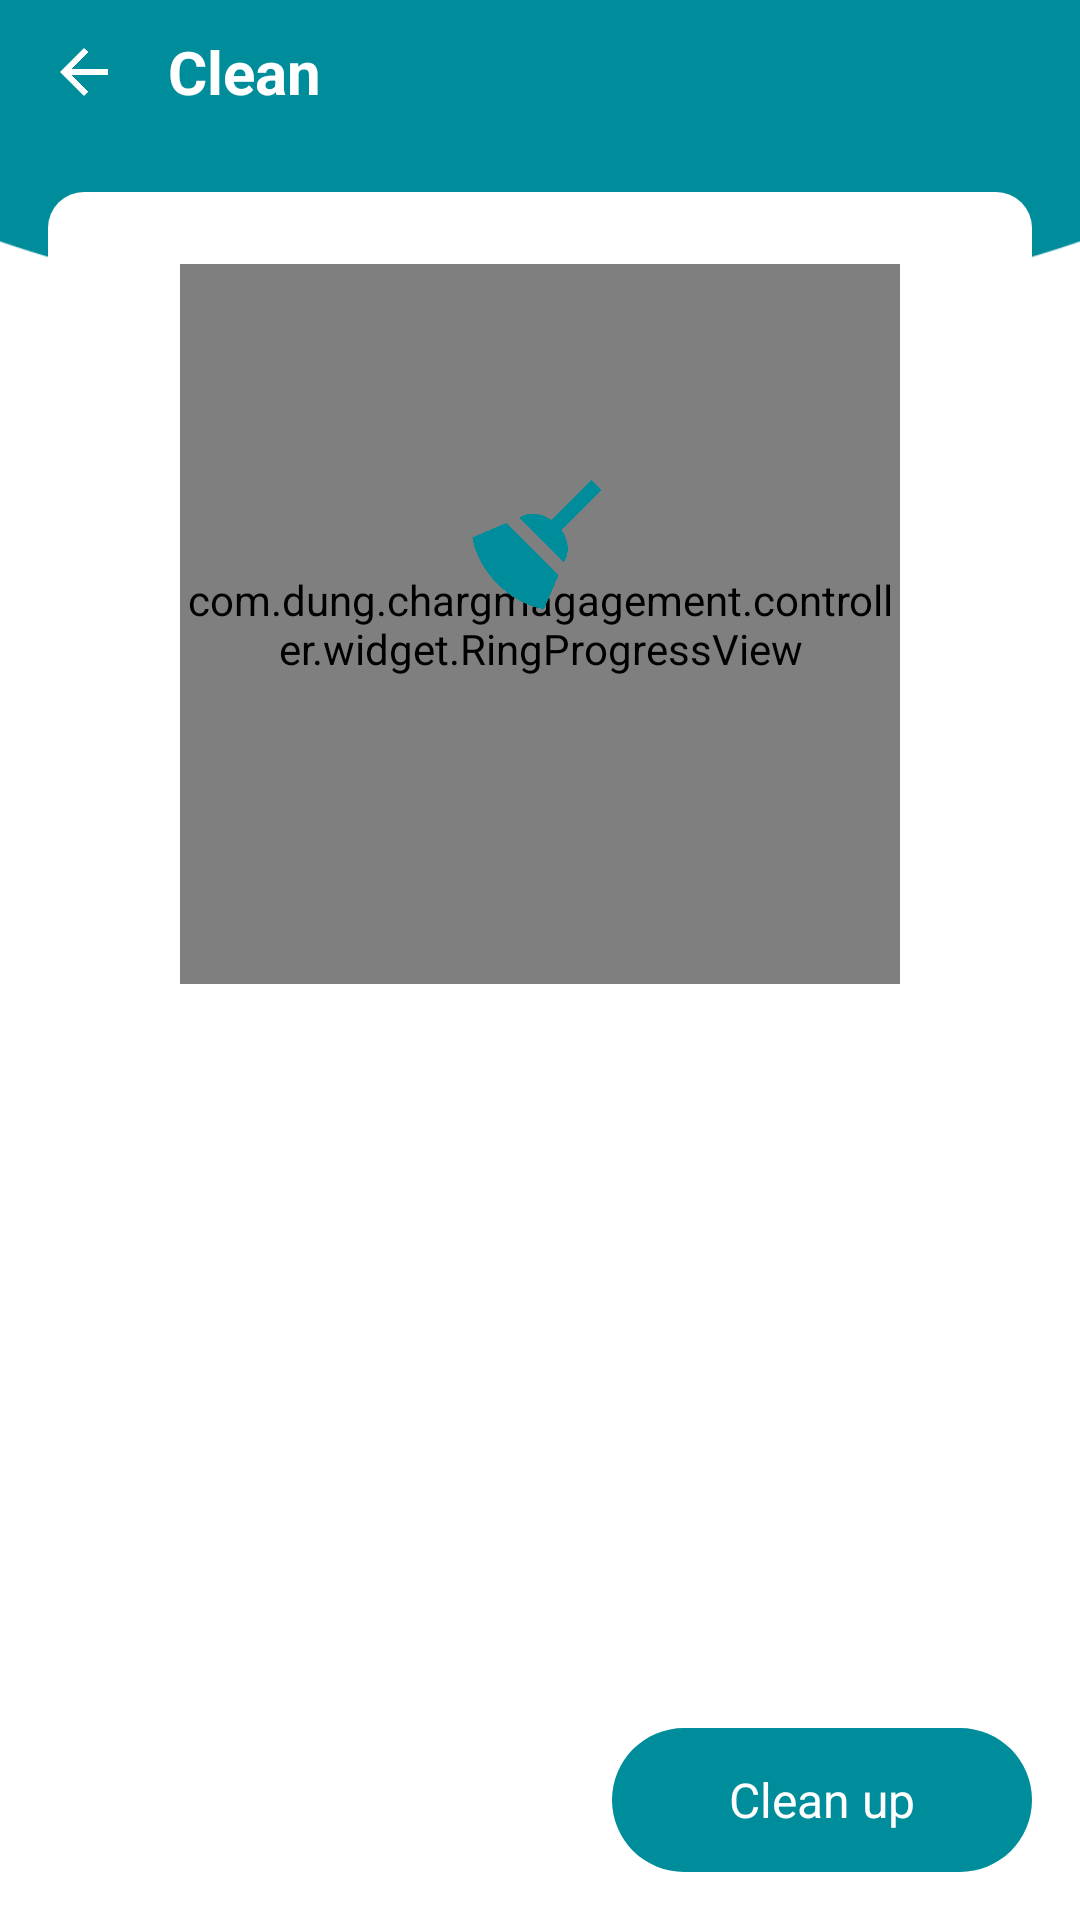

The Android layout XML behind this screen, and the referenced resources:
<!-- AndroidManifest.xml: application theme Theme.ChargManagement -->
<!-- res/layout/activity_storage_clean.xml -->
<?xml version="1.0" encoding="utf-8"?>
<FrameLayout xmlns:android="http://schemas.android.com/apk/res/android"
    xmlns:app="http://schemas.android.com/apk/res-auto"
    xmlns:tools="http://schemas.android.com/tools"
    android:layout_width="match_parent"
    android:layout_height="match_parent"
    android:background="@drawable/bg_app">

    <androidx.core.widget.NestedScrollView
        android:id="@+id/scrollContent"
        android:layout_width="match_parent"
        android:layout_height="match_parent"
        android:clipToPadding="false"
        android:fillViewport="true"
        android:overScrollMode="never"
        android:paddingTop="@dimen/toolbar_height">

        <LinearLayout
            android:layout_width="match_parent"
            android:layout_height="wrap_content"
            android:orientation="vertical"
            android:paddingStart="@dimen/space_md"
            android:paddingEnd="@dimen/space_md"
            android:paddingBottom="@dimen/space_lg">

            
            <FrameLayout
                android:layout_width="match_parent"
                android:layout_height="wrap_content"
                android:layout_marginTop="@dimen/space_md"
                android:background="@drawable/bg_card_rounded"
                android:padding="@dimen/space_lg">

                <FrameLayout
                    android:layout_width="@dimen/clean_ring_size"
                    android:layout_height="@dimen/clean_ring_size"
                    android:layout_gravity="center">

                    <com.dung.chargmagagement.controller.widget.RingProgressView
                        android:id="@+id/ringScan"
                        android:layout_width="match_parent"
                        android:layout_height="match_parent" />

                    <LinearLayout
                        android:layout_width="wrap_content"
                        android:layout_height="wrap_content"
                        android:layout_gravity="center"
                        android:gravity="center"
                        android:orientation="vertical">

                        <ImageView
                            android:id="@+id/ivScanIcon"
                            android:layout_width="56dp"
                            android:layout_height="56dp"
                            android:importantForAccessibility="no"
                            android:src="@drawable/ic_broom"
                            app:tint="@color/teal_primary" />

                        <TextView
                            android:id="@+id/tvFoundSize"
                            android:layout_width="wrap_content"
                            android:layout_height="wrap_content"
                            android:layout_marginTop="@dimen/space_sm"
                            android:textColor="@color/text_value"
                            android:textSize="@dimen/text_title"
                            android:textStyle="bold"
                            tools:text="2.66 GB" />

                        <TextView
                            android:id="@+id/tvScanState"
                            android:layout_width="wrap_content"
                            android:layout_height="wrap_content"
                            android:gravity="center"
                            android:textColor="@color/text_secondary"
                            android:textSize="@dimen/text_caption"
                            tools:text="Đang quét…" />

                    </LinearLayout>

                </FrameLayout>

            </FrameLayout>

            
            <LinearLayout
                android:id="@+id/cardPermission"
                android:layout_width="match_parent"
                android:layout_height="wrap_content"
                android:layout_marginTop="@dimen/space_md"
                android:background="@drawable/bg_card_rounded"
                android:orientation="vertical"
                android:padding="@dimen/space_md"
                android:visibility="gone"
                tools:visibility="visible">

                <TextView
                    android:layout_width="match_parent"
                    android:layout_height="wrap_content"
                    android:text="@string/clean_permission_message"
                    android:textColor="@color/text_secondary"
                    android:textSize="@dimen/text_caption" />

                <TextView
                    android:id="@+id/btnGrantPermission"
                    android:layout_width="wrap_content"
                    android:layout_height="wrap_content"
                    android:layout_gravity="end"
                    android:layout_marginTop="@dimen/space_sm"
                    android:background="@drawable/bg_pill_primary"
                    android:clickable="true"
                    android:focusable="true"
                    android:paddingStart="@dimen/space_lg"
                    android:paddingTop="@dimen/space_sm"
                    android:paddingEnd="@dimen/space_lg"
                    android:paddingBottom="@dimen/space_sm"
                    android:text="@string/clean_grant_permission"
                    android:textColor="@color/text_on_primary"
                    android:textSize="@dimen/text_body" />

            </LinearLayout>

            
            <LinearLayout
                android:id="@+id/groupRows"
                android:layout_width="match_parent"
                android:layout_height="wrap_content"
                android:layout_marginTop="@dimen/space_md"
                android:background="@drawable/bg_card_rounded"
                android:orientation="vertical"
                android:paddingStart="@dimen/space_md"
                android:paddingEnd="@dimen/space_md" />

        </LinearLayout>

    </androidx.core.widget.NestedScrollView>

    
    <LinearLayout
        android:id="@+id/bottomBar"
        android:layout_width="match_parent"
        android:layout_height="wrap_content"
        android:layout_gravity="bottom"
        android:background="@color/bg_surface"
        android:baselineAligned="false"
        android:gravity="center_vertical"
        android:orientation="horizontal"
        android:padding="@dimen/space_md">

        <TextView
            android:id="@+id/tvSelectedSize"
            android:layout_width="0dp"
            android:layout_height="wrap_content"
            android:layout_weight="1"
            android:textColor="@color/text_primary"
            android:textSize="@dimen/text_caption"
            tools:text="Đã chọn 6.80 MB" />

        <TextView
            android:id="@+id/btnClean"
            android:layout_width="wrap_content"
            android:layout_height="@dimen/action_button_height"
            android:layout_marginStart="@dimen/space_md"
            android:background="@drawable/bg_pill_primary"
            android:clickable="true"
            android:enabled="false"
            android:focusable="true"
            android:gravity="center"
            android:minWidth="140dp"
            android:text="@string/clean_action"
            android:textColor="@color/text_on_primary"
            android:textSize="@dimen/text_body" />

    </LinearLayout>

    
    <LinearLayout
        android:layout_width="match_parent"
        android:layout_height="@dimen/toolbar_height"
        android:background="@drawable/bg_toolbar"
        android:baselineAligned="false"
        android:gravity="center_vertical"
        android:orientation="horizontal"
        android:paddingStart="@dimen/space_sm"
        android:paddingEnd="@dimen/space_md">

        <ImageView
            android:id="@+id/btnBack"
            android:layout_width="40dp"
            android:layout_height="40dp"
            android:background="?attr/selectableItemBackgroundBorderless"
            android:contentDescription="@string/cd_back"
            android:padding="@dimen/space_sm"
            android:src="@drawable/ic_back"
            app:tint="@color/text_on_primary" />

        <TextView
            android:layout_width="0dp"
            android:layout_height="wrap_content"
            android:layout_marginStart="@dimen/space_sm"
            android:layout_weight="1"
            android:ellipsize="end"
            android:maxLines="1"
            android:text="@string/clean_title"
            android:textColor="@color/text_on_primary"
            android:textSize="@dimen/text_title"
            android:textStyle="bold" />

    </LinearLayout>

</FrameLayout>
<!-- resources referenced by this layout -->
<resources>
  <color name="bg_surface">#FFFFFF</color>
  <color name="teal_primary">#008D9B</color>
  <color name="text_on_primary">#FFFFFF</color>
  <color name="text_primary">#212121</color>
  <color name="text_secondary">#9E9E9E</color>
  <color name="text_value">#008D9B</color>
  <dimen name="action_button_height">48dp</dimen>
  <dimen name="clean_ring_size">240dp</dimen>
  <dimen name="space_lg">24dp</dimen>
  <dimen name="space_md">16dp</dimen>
  <dimen name="space_sm">8dp</dimen>
  <dimen name="text_body">16sp</dimen>
  <dimen name="text_caption">13sp</dimen>
  <dimen name="text_title">20sp</dimen>
  <dimen name="toolbar_height">48dp</dimen>
  <!-- drawable bg_card_rounded (drawable) -->
  <?xml version="1.0" encoding="utf-8"?>
  <shape xmlns:android="http://schemas.android.com/apk/res/android"
      android:shape="rectangle">
      <solid android:color="@color/bg_surface" />
      <corners android:radius="@dimen/radius_card" />
  </shape>
  <!-- drawable bg_pill_primary (drawable) -->
  <?xml version="1.0" encoding="utf-8"?>
  <shape xmlns:android="http://schemas.android.com/apk/res/android"
      android:shape="rectangle">
      <solid android:color="@color/teal_primary" />
      <corners android:radius="@dimen/radius_pill" />
  </shape>
  <!-- drawable bg_toolbar (drawable) -->
  <?xml version="1.0" encoding="utf-8"?>
  <shape xmlns:android="http://schemas.android.com/apk/res/android"
      android:shape="rectangle">
      <solid android:color="@color/teal_primary" />
      <corners
          android:bottomLeftRadius="@dimen/radius_toolbar"
          android:bottomRightRadius="@dimen/radius_toolbar" />
  </shape>
  <!-- drawable ic_back (drawable) -->
  <vector xmlns:android="http://schemas.android.com/apk/res/android"
      android:width="24dp" android:height="24dp"
      android:viewportWidth="24" android:viewportHeight="24">
      <path android:fillColor="@android:color/white" android:pathData="M20,11H7.83l5.59,-5.59L12,4l-8,8l8,8l1.41,-1.41L7.83,13H20v-2z" />
  </vector>
  <!-- drawable ic_broom (drawable) -->
  <vector xmlns:android="http://schemas.android.com/apk/res/android"
      android:width="48dp" android:height="48dp"
      android:viewportWidth="24" android:viewportHeight="24"
      android:tint="@color/text_on_primary">
      <path android:fillColor="@android:color/white"
          android:pathData="M19.36,2.72l1.42,1.42l-5.72,5.71c1.07,1.54 1.22,3.39 0.32,4.59L9.06,8.12c1.2,-0.9 3.05,-0.75 4.59,0.32L19.36,2.72zM5.93,17.57c-2.01,-2.01 -3.24,-4.41 -3.58,-6.65l4.88,-2.09l7.44,7.44l-2.09,4.88C10.34,20.81 7.94,19.58 5.93,17.57z" />
  </vector>
  <string name="cd_back">Back</string>
  <string name="clean_action">Clean up</string>
  <string name="clean_grant_permission">Grant access</string>
  <string name="clean_permission_message">Scanning needs full file access. Without it Android hides other apps\' files, so the scan cannot see or delete any junk. Grant the permission to continue.</string>
  <string name="clean_title">Clean</string>
  <dimen name="radius_card">12dp</dimen>
  <dimen name="radius_pill">28dp</dimen>
  <dimen name="radius_toolbar">14dp</dimen>
  <color name="teal_primary_dark">#006B76</color>
  <color name="green_accent">#00C853</color>
  <color name="bg_screen">#F0F0EE</color>
</resources>
